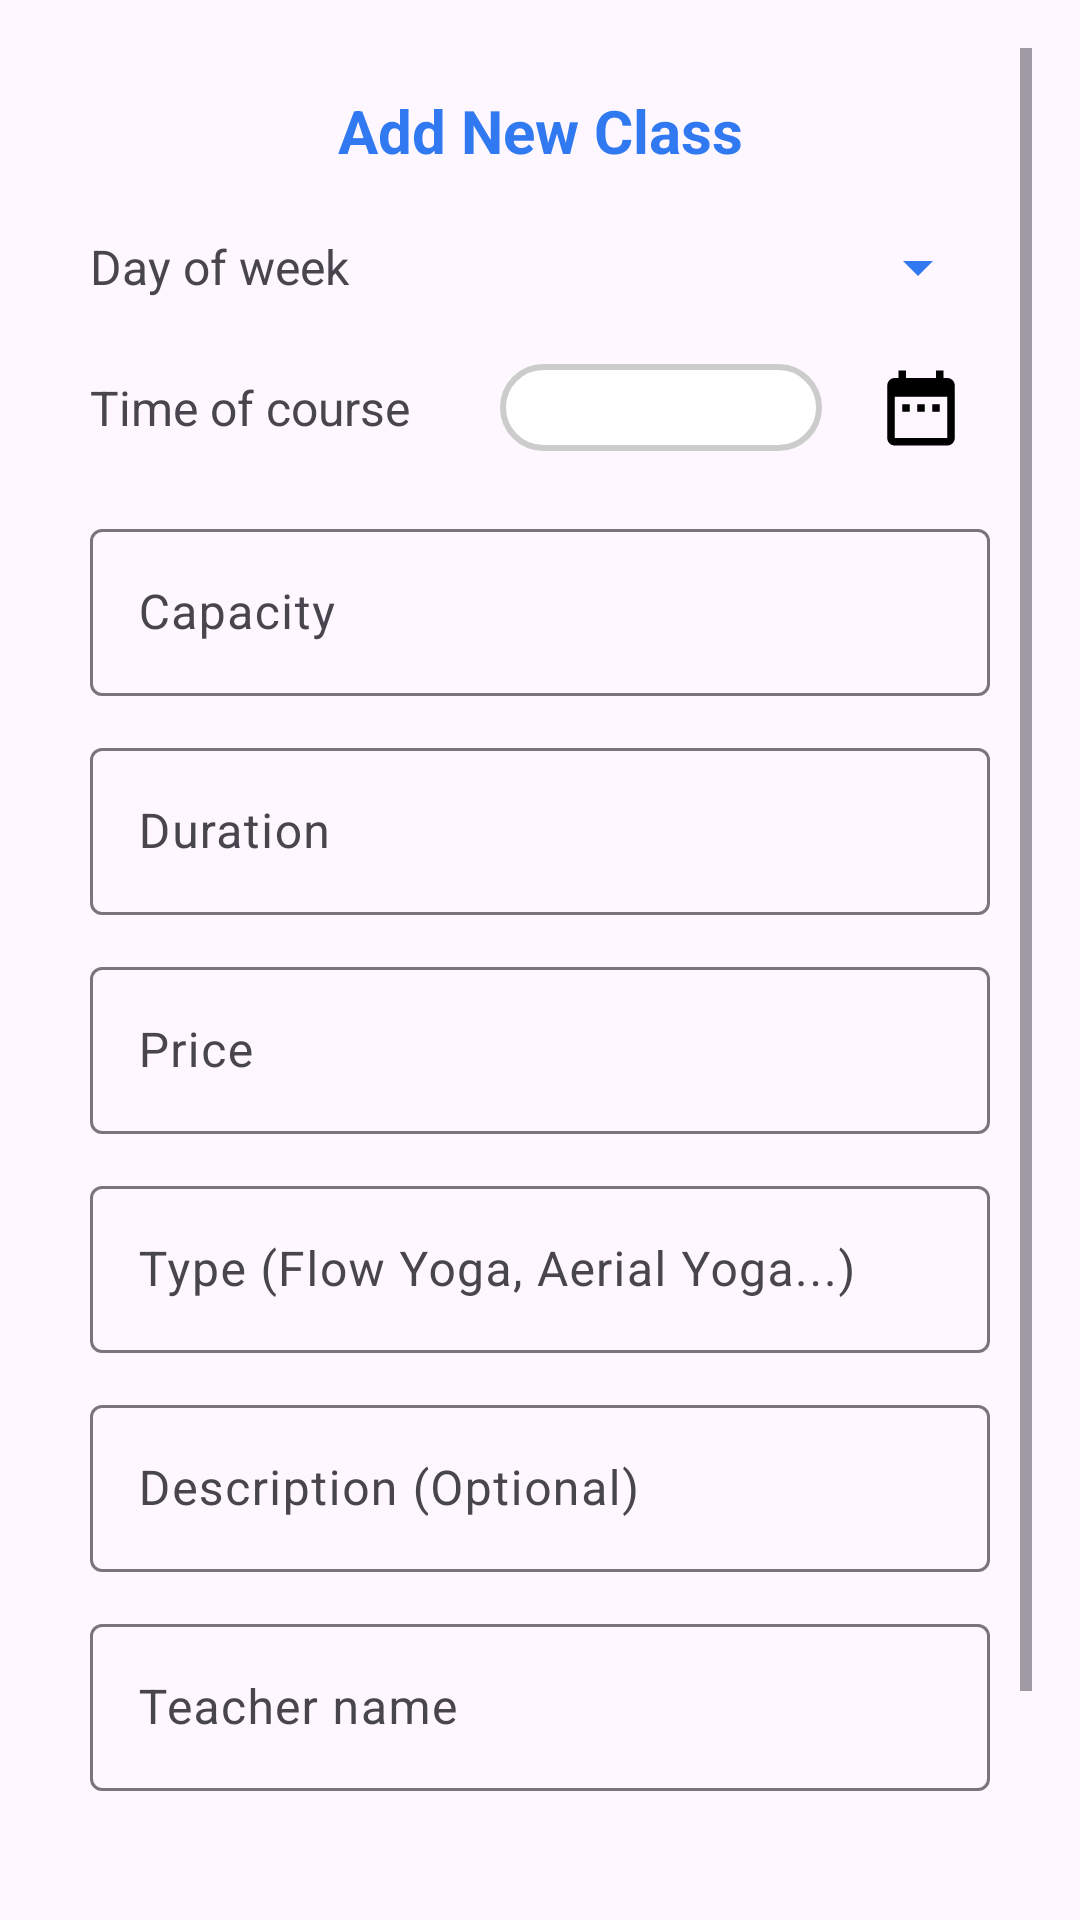

Layout XML and referenced resources for this Android screen:
<!-- AndroidManifest.xml: application theme Theme.YogaClass -->
<!-- res/layout/activity_add_class.xml -->
<?xml version="1.0" encoding="utf-8"?>
<RelativeLayout xmlns:android="http://schemas.android.com/apk/res/android"
    xmlns:tools="http://schemas.android.com/tools"
    android:id="@+id/main"
    android:layout_width="match_parent"
    android:layout_height="match_parent"
    android:padding="16dp"
    tools:context=".Create">

    <ScrollView
        android:layout_width="match_parent"
        android:layout_height="match_parent"
        android:fillViewport="true">
        <LinearLayout
            android:layout_width="match_parent"
            android:layout_height="wrap_content"
            android:orientation="vertical"
            android:padding="14dp">
            <TextView
                android:id="@+id/textView"
                android:layout_width="match_parent"
                android:layout_height="wrap_content"
                android:text="Add New Class"
                android:textAlignment="center"
                android:textSize="20sp"
                android:textStyle="bold"
                android:textColor="@color/blue"
                android:layout_marginBottom="20dp" />
            <LinearLayout
                android:id="@+id/day"
                android:layout_width="match_parent"
                android:layout_height="wrap_content"
                android:orientation="horizontal"
                android:gravity="center_vertical"
                android:layout_marginBottom="12dp">
                <TextView
                    android:layout_width="wrap_content"
                    android:layout_height="wrap_content"
                    android:text="Day of week"
                    android:textSize="16sp"
                    android:layout_marginEnd="10dp"/>
                <Spinner
                    android:id="@+id/inputDay"
                    android:layout_width="0dp"
                    android:layout_height="wrap_content"
                    android:layout_weight="1"
                    android:padding="8dp"
                    android:backgroundTint="@color/blue" />
            </LinearLayout>
            <LinearLayout
                android:id="@+id/time"
                android:orientation="horizontal"
                android:gravity="center_vertical"
                android:layout_width="match_parent"
                android:layout_height="wrap_content"
                android:layout_marginBottom="12dp">
                <TextView
                    android:layout_width="wrap_content"
                    android:layout_height="wrap_content"
                    android:text="Time of course"
                    android:paddingRight="20dp"
                    android:textSize="16sp"
                    android:layout_marginEnd="10dp"/>
                <TextView
                    android:id="@+id/inputTime"
                    android:layout_width="0dp"
                    android:layout_height="wrap_content"
                    android:layout_weight="1"
                    android:padding="5dp"
                    android:textAlignment="center"
                    android:textStyle="bold"
                    android:background="@drawable/rounded_background"
                    android:layout_marginEnd="10dp"/>
                <TextView
                    android:id="@+id/timeBtn"
                    android:layout_width="wrap_content"
                    android:layout_height="wrap_content"
                    android:drawableStart="@drawable/pick_time"
                    android:padding="8dp" />
            </LinearLayout>
            <com.google.android.material.textfield.TextInputLayout
                android:layout_width="match_parent"
                android:layout_height="wrap_content"
                android:layout_marginBottom="12dp"
                android:hint="Capacity">
                <EditText
                    android:id="@+id/inputCapacity"
                    android:layout_width="match_parent"
                    android:layout_height="wrap_content"
                    android:inputType="number" />
            </com.google.android.material.textfield.TextInputLayout>
            <com.google.android.material.textfield.TextInputLayout
                android:layout_width="match_parent"
                android:layout_height="wrap_content"
                android:layout_marginBottom="12dp"
                android:hint="Duration">
                <EditText
                    android:id="@+id/inputDuration"
                    android:layout_width="match_parent"
                    android:layout_height="wrap_content"
                    android:inputType="number" />
            </com.google.android.material.textfield.TextInputLayout>
            <com.google.android.material.textfield.TextInputLayout
                android:layout_width="match_parent"
                android:layout_height="wrap_content"
                android:layout_marginBottom="12dp"
                android:hint="Price">
                <EditText
                    android:id="@+id/inputPrice"
                    android:layout_width="match_parent"
                    android:layout_height="wrap_content"
                    android:inputType="number" />
            </com.google.android.material.textfield.TextInputLayout>
            <com.google.android.material.textfield.TextInputLayout
                android:layout_width="match_parent"
                android:layout_height="wrap_content"
                android:layout_marginBottom="12dp"
                android:hint="Type (Flow Yoga, Aerial Yoga...)">

                <EditText
                    android:id="@+id/inputType"
                    android:layout_width="match_parent"
                    android:layout_height="wrap_content"/>
            </com.google.android.material.textfield.TextInputLayout>
            <com.google.android.material.textfield.TextInputLayout
                android:layout_width="match_parent"
                android:layout_height="wrap_content"
                android:layout_marginBottom="12dp"
                android:hint="Description (Optional)">

                <EditText
                    android:id="@+id/inputDescription"
                    android:layout_width="match_parent"
                    android:layout_height="wrap_content"/>
            </com.google.android.material.textfield.TextInputLayout>
            <com.google.android.material.textfield.TextInputLayout
                android:layout_width="match_parent"
                android:layout_height="wrap_content"
                android:layout_marginBottom="12dp"
                android:hint="Teacher name">

                <EditText
                    android:id="@+id/inputTeacher"
                    android:layout_width="match_parent"
                    android:layout_height="wrap_content"/>
            </com.google.android.material.textfield.TextInputLayout>

            <Button
                android:id="@+id/addBtn"
                android:layout_width="match_parent"
                android:layout_height="wrap_content"
                android:text="Add"
                android:textStyle="bold"
                android:layout_marginTop="20dp"
                android:backgroundTint="@color/green"
                android:textColor="@android:color/white"/>
        </LinearLayout>
    </ScrollView>
</RelativeLayout>
<!-- resources referenced by this layout -->
<resources>
  <color name="blue">#3079f0</color>
  <!-- drawable pick_time (drawable) -->
  <vector xmlns:android="http://schemas.android.com/apk/res/android" android:height="30dp" android:tint="#000000" android:viewportHeight="24" android:viewportWidth="24" android:width="30dp">
        
      <path android:fillColor="@android:color/white" android:pathData="M9,11L7,11v2h2v-2zM13,11h-2v2h2v-2zM17,11h-2v2h2v-2zM19,4h-1L18,2h-2v2L8,4L8,2L6,2v2L5,4c-1.11,0 -1.99,0.9 -1.99,2L3,20c0,1.1 0.89,2 2,2h14c1.1,0 2,-0.9 2,-2L21,6c0,-1.1 -0.9,-2 -2,-2zM19,20L5,20L5,9h14v11z"/>
      
  </vector>
  <!-- drawable rounded_background (drawable) -->
  <shape xmlns:android="http://schemas.android.com/apk/res/android">
      <solid android:color="#FFFFFF"/>
      <corners android:radius="15dp"/>
      <stroke
          android:width="2dp"
          android:color="#CCCCCC"/>
  </shape>
  <style name="Theme.YogaClass" parent="Base.Theme.YogaClass" />
  <style name="Base.Theme.YogaClass" parent="Theme.Material3.DayNight.NoActionBar">
          
          
      </style>
</resources>
